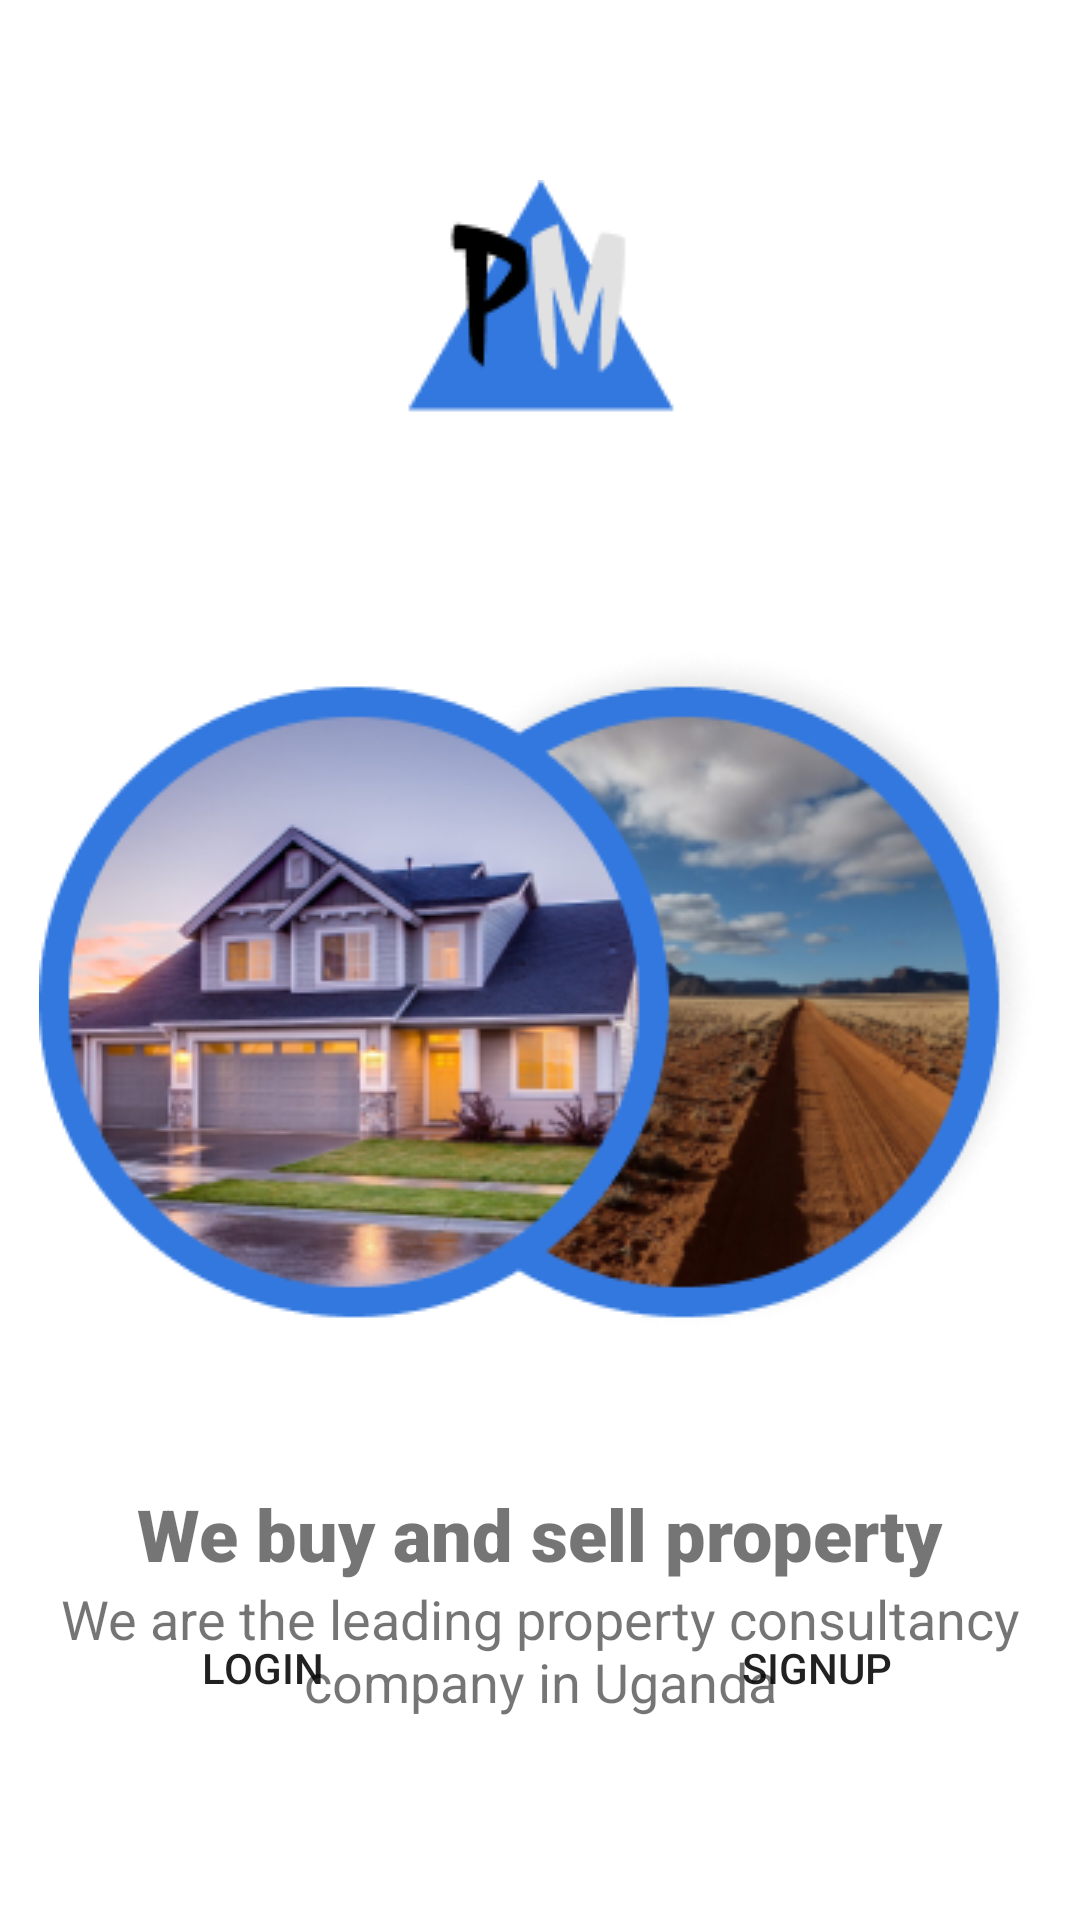

Write the Android layout XML for this screen, with the resource values it uses.
<!-- AndroidManifest.xml: application theme Theme.PropertyMasters -->
<!-- res/layout/activity_welcome.xml -->
<?xml version="1.0" encoding="utf-8"?>
<LinearLayout xmlns:android="http://schemas.android.com/apk/res/android"
    xmlns:app="http://schemas.android.com/apk/res-auto"
    xmlns:tools="http://schemas.android.com/tools"
    android:layout_width="match_parent"
    android:layout_height="match_parent"
    android:orientation="vertical"
    android:layout_marginHorizontal="20dp"
    tools:context=".activities.WelcomeActivity">

    <RelativeLayout
        android:layout_width="match_parent"
        android:layout_height="wrap_content"
        android:gravity="center_horizontal">
        <ImageView
            android:layout_width="wrap_content"
            android:layout_height="wrap_content"
            android:layout_marginTop="60dp"
            android:src="@drawable/welcome_screen_logo"/>
    </RelativeLayout>
    <RelativeLayout
        android:layout_width="match_parent"
        android:layout_height="wrap_content"
        android:gravity="center_horizontal">
        <ImageView
            android:layout_width="wrap_content"
            android:layout_height="wrap_content"
            android:layout_marginTop="40dp"
            android:src="@drawable/welcome_screen_img"/>
    </RelativeLayout>
    <LinearLayout
        android:layout_width="match_parent"
        android:layout_height="match_parent"
        android:layout_marginTop="50dp"
        android:layout_marginBottom="60dp"
        android:orientation="vertical">

        <RelativeLayout
            android:layout_width="match_parent"
            android:layout_height="wrap_content"
            android:gravity="center_horizontal">
            <TextView
                android:id="@+id/welcome_title"
                android:layout_width="wrap_content"
                android:layout_height="wrap_content"
                android:layout_centerHorizontal="true"
                android:fontFamily="sans-serif-black"
                android:textStyle="bold"
                android:textSize="24sp"
                android:text="We buy and sell property"/>

            <TextView
                android:id="@+id/welcome_description"
                android:layout_width="wrap_content"
                android:layout_height="wrap_content"
                android:layout_centerHorizontal="true"
                android:layout_below="@id/welcome_title"
                android:gravity="center_horizontal"
                android:textSize="18sp"
                android:text="We are the leading property consultancy company in Uganda"/>


            <LinearLayout
                android:layout_width="match_parent"
                android:layout_height="wrap_content"
                android:orientation="horizontal"
                android:layout_alignParentBottom="true"
                >
                <Button
                    android:id="@+id/welcomeLoginBtn"
                    android:layout_width="wrap_content"
                    android:layout_height="wrap_content"
                    android:layout_weight="1"
                    android:height="48dp"
                    android:background="@drawable/btn_background"
                    android:layout_marginRight="10dp"
                    android:text="LOGIN"/>

                <Button
                    android:id="@+id/welcomeSignUpBtn"
                    android:layout_width="wrap_content"
                    android:layout_height="wrap_content"
                    android:layout_weight="1"
                    android:height="48dp"
                    android:background="@drawable/btn_background"
                    android:text="SIGNUP"/>
            </LinearLayout>
        </RelativeLayout>

    </LinearLayout>

</LinearLayout>
<!-- resources referenced by this layout -->
<resources>
  <!-- drawable welcome_screen_img: png bitmap (drawable, 106106 bytes) -->
  <!-- drawable welcome_screen_logo: png bitmap (drawable, 2678 bytes) -->
  <style name="Theme.PropertyMasters" parent="Theme.MaterialComponents.DayNight.NoActionBar">
          
  
  
  
          <item name="colorPrimary">@color/blue</item>
          <item name="colorPrimaryVariant">@color/blue_variant</item>
          <item name="colorOnPrimary">@color/white</item>
          
          <item name="colorSecondary">@color/teal_200</item>
          <item name="colorSecondaryVariant">@color/teal_700</item>
          <item name="colorOnSecondary">@color/black</item>
          
          <item name="android:statusBarColor">?attr/colorPrimaryVariant</item>
          
      </style>
  <color name="blue">#3378DF</color>
  <color name="blue_variant">#CC3378DF</color>
  <color name="white">#FFFFFFFF</color>
  <color name="teal_200">#FF03DAC5</color>
  <color name="teal_700">#FF018786</color>
  <color name="black">#FF000000</color>
</resources>
